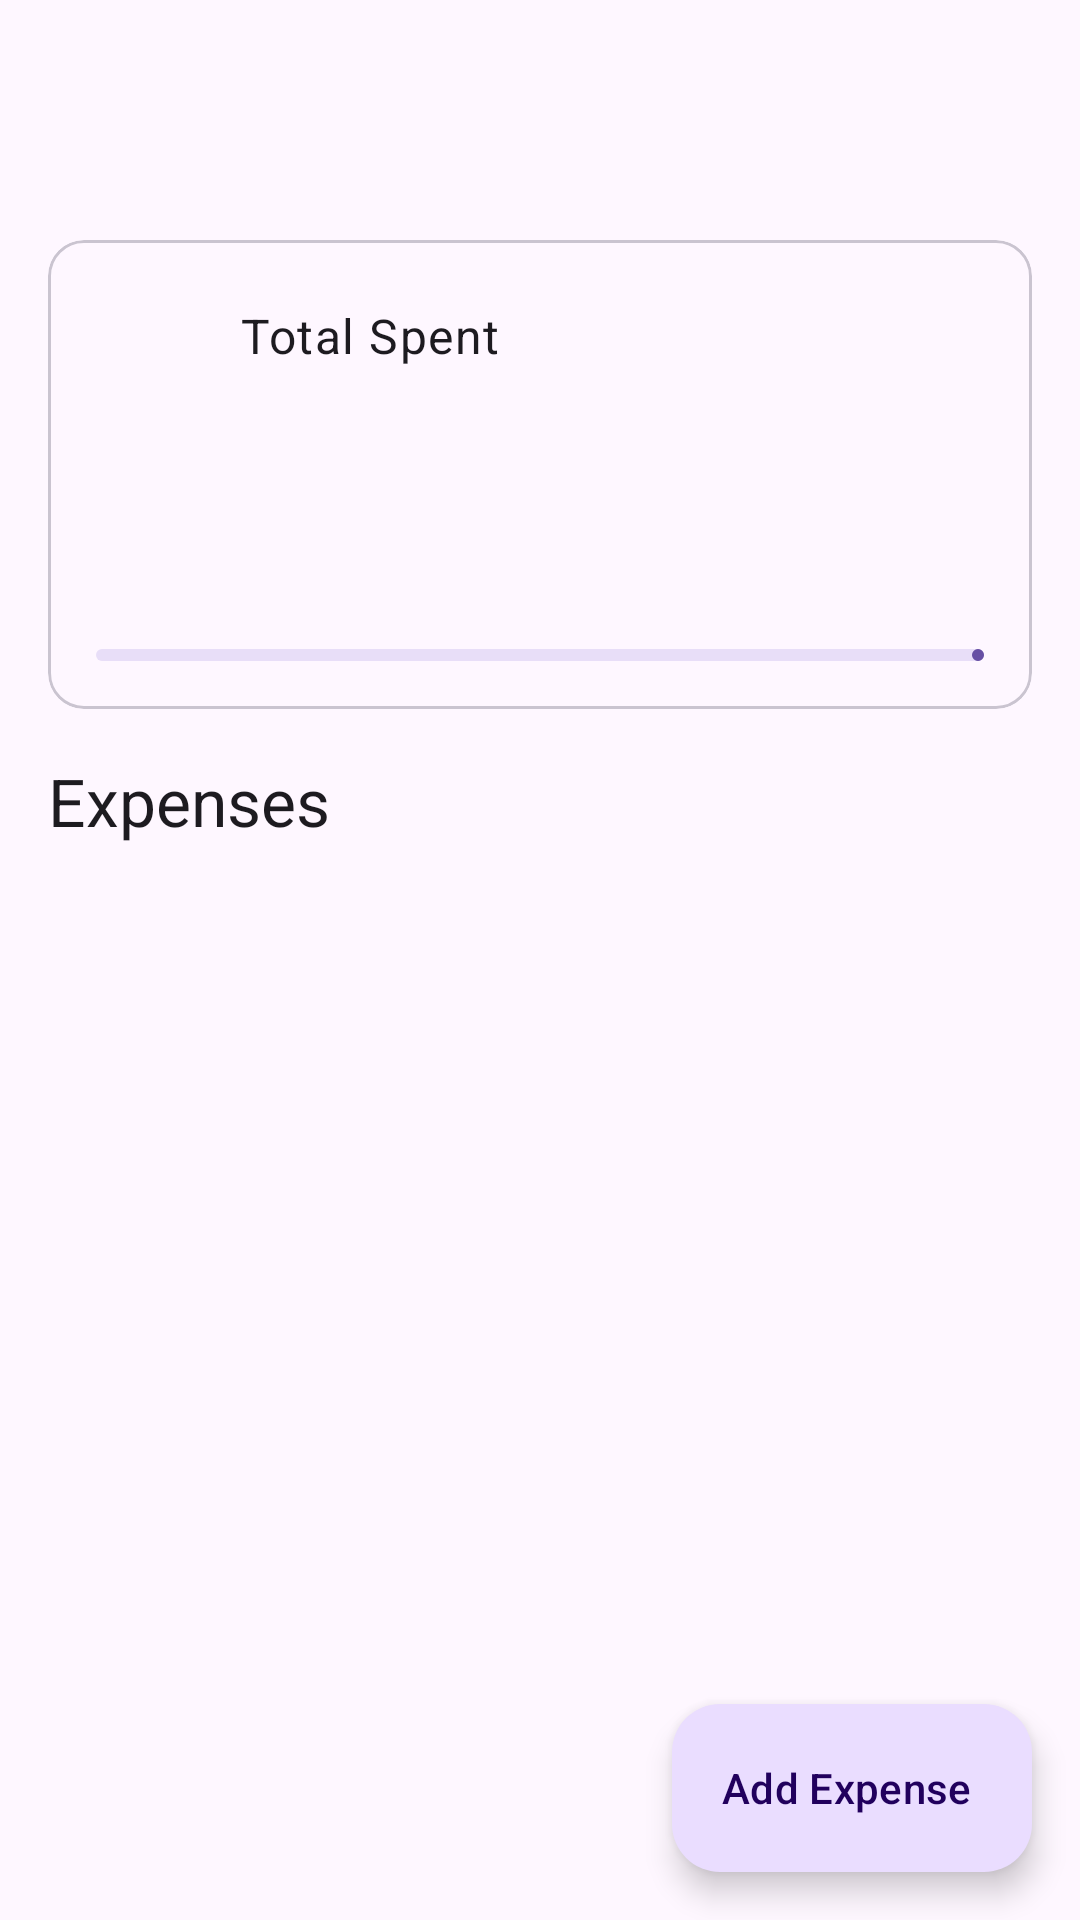

Layout XML and referenced resources for this Android screen:
<!-- AndroidManifest.xml: application theme Theme.AiGenApp -->
<!-- res/layout/activity_category_detail.xml -->
<?xml version="1.0" encoding="utf-8"?>
<androidx.coordinatorlayout.widget.CoordinatorLayout xmlns:android="http://schemas.android.com/apk/res/android"
    xmlns:app="http://schemas.android.com/apk/res-auto"
    android:layout_width="match_parent"
    android:layout_height="match_parent">

    <com.google.android.material.appbar.AppBarLayout
        android:layout_width="match_parent"
        android:layout_height="wrap_content">

        <com.google.android.material.appbar.MaterialToolbar
            android:id="@+id/toolbar"
            android:layout_width="match_parent"
            android:layout_height="?attr/actionBarSize"
            android:background="?attr/colorSurface"
            app:titleTextColor="?attr/colorOnSurface" />

    </com.google.android.material.appbar.AppBarLayout>

    <androidx.core.widget.NestedScrollView
        android:layout_width="match_parent"
        android:layout_height="match_parent"
        app:layout_behavior="@string/appbar_scrolling_view_behavior">

        <LinearLayout
            android:layout_width="match_parent"
            android:layout_height="wrap_content"
            android:orientation="vertical"
            android:padding="16dp">

            <com.google.android.material.card.MaterialCardView
                android:id="@+id/detailsCard"
                android:layout_width="match_parent"
                android:layout_height="wrap_content"
                android:layout_marginBottom="16dp">

                <LinearLayout
                    android:layout_width="match_parent"
                    android:layout_height="wrap_content"
                    android:orientation="vertical"
                    android:padding="16dp">

                    <LinearLayout
                        android:layout_width="match_parent"
                        android:layout_height="wrap_content"
                        android:gravity="center_vertical"
                        android:orientation="horizontal">

                        <ImageView
                            android:id="@+id/categoryIcon"
                            android:layout_width="32dp"
                            android:layout_height="32dp"
                            android:layout_marginEnd="16dp"/>

                        <TextView
                            android:layout_width="wrap_content"
                            android:layout_height="wrap_content"
                            android:text="Total Spent"
                            android:textAppearance="?attr/textAppearanceBodyLarge" />

                    </LinearLayout>

                    <TextView
                        android:id="@+id/totalAmountText"
                        android:layout_width="wrap_content"
                        android:layout_height="wrap_content"
                        android:layout_marginTop="8dp"
                        android:textAppearance="?attr/textAppearanceHeadlineMedium" />

                    <TextView
                        android:id="@+id/budgetText"
                        android:layout_width="wrap_content"
                        android:layout_height="wrap_content"
                        android:layout_marginTop="8dp"
                        android:textAppearance="?attr/textAppearanceBodyMedium" />

                    <com.google.android.material.progressindicator.LinearProgressIndicator
                        android:id="@+id/progressIndicator"
                        android:layout_width="match_parent"
                        android:layout_height="wrap_content"
                        android:layout_marginTop="16dp" />

                </LinearLayout>

            </com.google.android.material.card.MaterialCardView>

            <TextView
                android:id="@+id/expensesTitle"
                android:layout_width="wrap_content"
                android:layout_height="wrap_content"
                android:layout_marginBottom="8dp"
                android:text="Expenses"
                android:textAppearance="?attr/textAppearanceTitleLarge" />

            <androidx.recyclerview.widget.RecyclerView
                android:id="@+id/expensesRecyclerView"
                android:layout_width="match_parent"
                android:layout_height="wrap_content"
                android:clipToPadding="false"
                android:nestedScrollingEnabled="false" />

        </LinearLayout>

    </androidx.core.widget.NestedScrollView>

    <com.google.android.material.floatingactionbutton.ExtendedFloatingActionButton
        android:id="@+id/addExpenseFab"
        android:layout_width="wrap_content"
        android:layout_height="wrap_content"
        android:layout_gravity="bottom|end"
        android:layout_margin="16dp"
        android:text="Add Expense"
        app:icon="@drawable/ic_add"/>

</androidx.coordinatorlayout.widget.CoordinatorLayout>
<!-- resources referenced by this layout -->
<resources>
  <style name="Theme.AiGenApp" parent="Base.Theme.AiGenApp" />
  <style name="Base.Theme.AiGenApp" parent="Theme.Material3.DayNight.NoActionBar">
          
          
  
      </style>
</resources>
